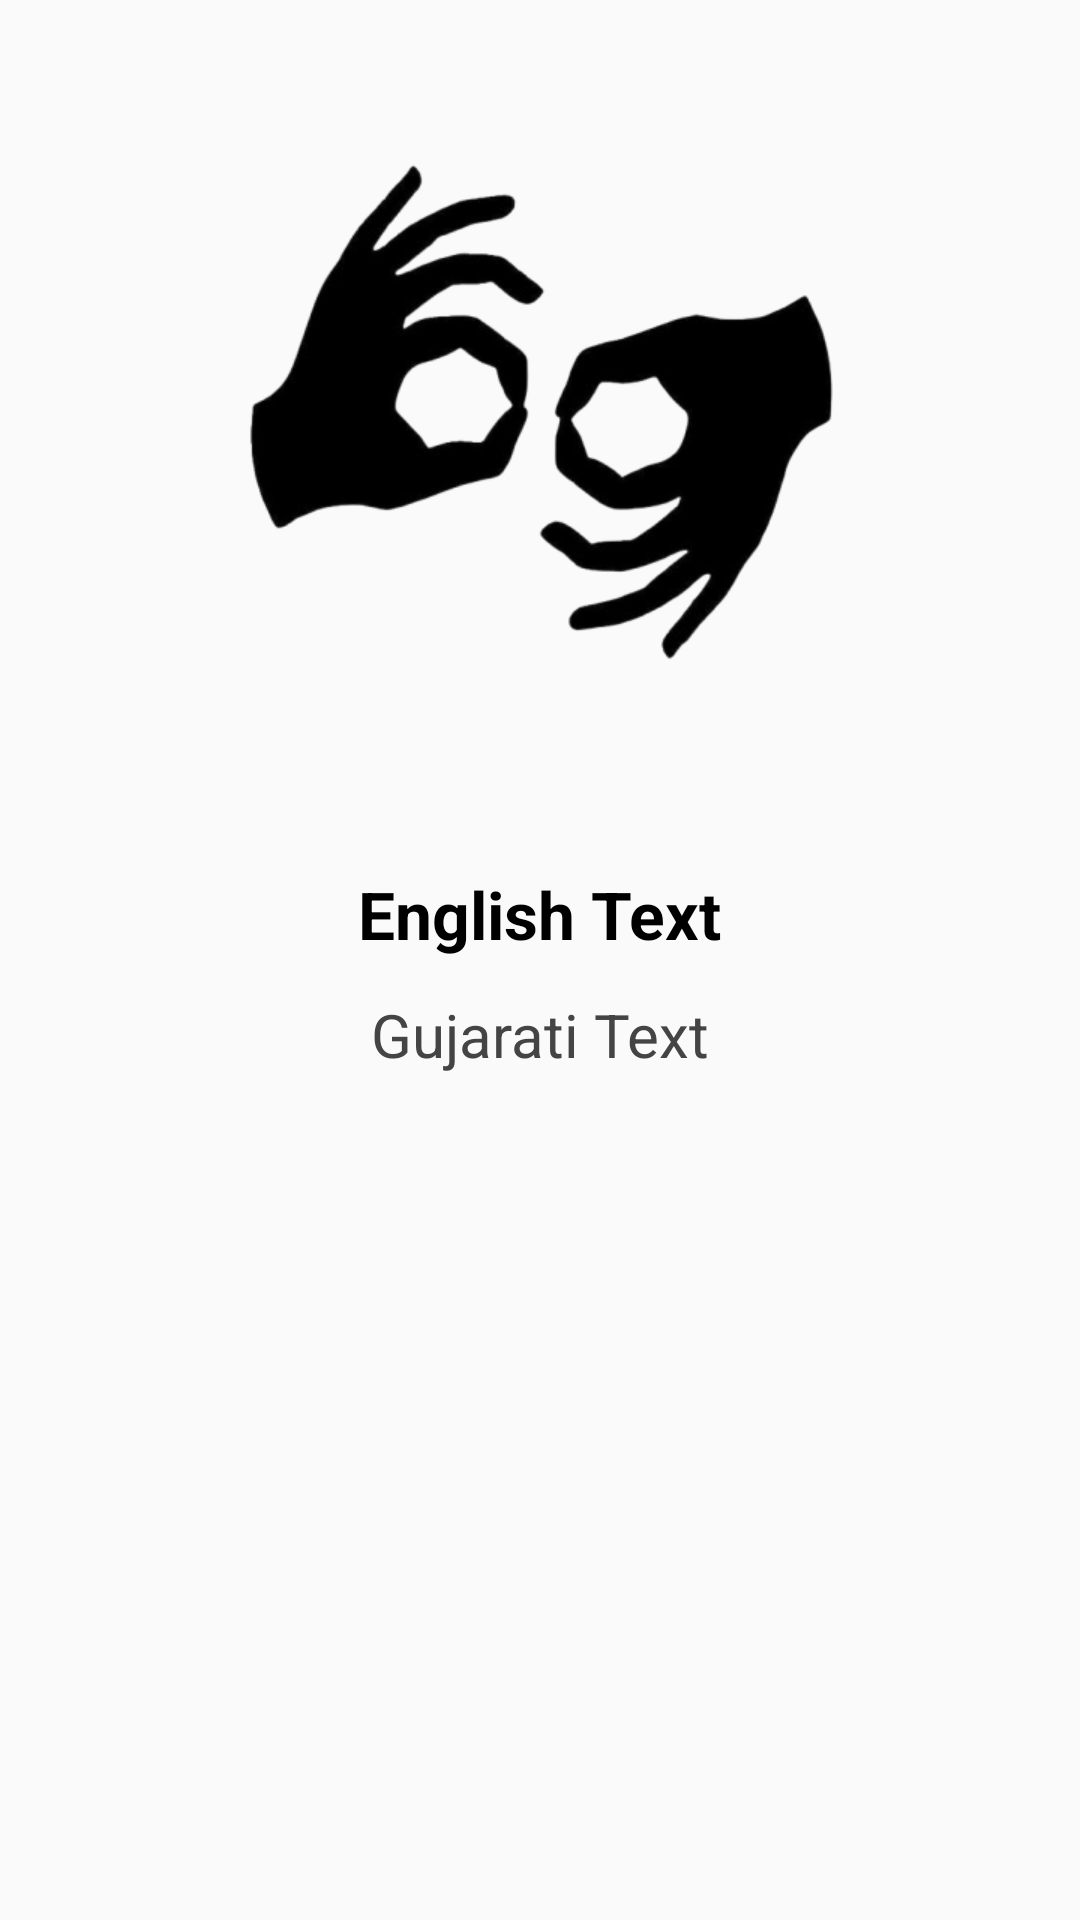

This screen was rendered from an Android layout file. Write that file and the resources it references.
<!-- AndroidManifest.xml: application theme Theme.ISLEnglishGujaratiApp -->
<!-- res/layout/detail_activity.xml -->
<?xml version="1.0" encoding="utf-8"?>
<ScrollView xmlns:android="http://schemas.android.com/apk/res/android"
    android:layout_width="match_parent"
    android:layout_height="match_parent"
    android:padding="16dp">

    <LinearLayout
        android:orientation="vertical"
        android:layout_width="match_parent"
        android:layout_height="wrap_content"
        android:gravity="center_horizontal">

        
        <ImageView
            android:id="@+id/signImageView"
            android:layout_width="250dp"
            android:layout_height="250dp"
            android:contentDescription="Sign Image"
            android:scaleType="fitCenter"
            android:layout_marginBottom="24dp"
            android:background="@drawable/hand" />

        
        <TextView
            android:id="@+id/englishTextView"
            android:layout_width="wrap_content"
            android:layout_height="wrap_content"
            android:text="English Text"
            android:textSize="22sp"
            android:textStyle="bold"
            android:textColor="#000000"
            android:layout_marginBottom="12dp" />

        
        <TextView
            android:id="@+id/gujaratiTextView"
            android:layout_width="wrap_content"
            android:layout_height="wrap_content"
            android:text="Gujarati Text"
            android:textSize="20sp"
            android:textColor="#444444" />

    </LinearLayout>

</ScrollView>
<!-- resources referenced by this layout -->
<resources>
  <!-- drawable hand: png bitmap (drawable, 55074 bytes) -->
  <style name="Theme.ISLEnglishGujaratiApp" parent="Theme.AppCompat.Light.NoActionBar" />
</resources>
